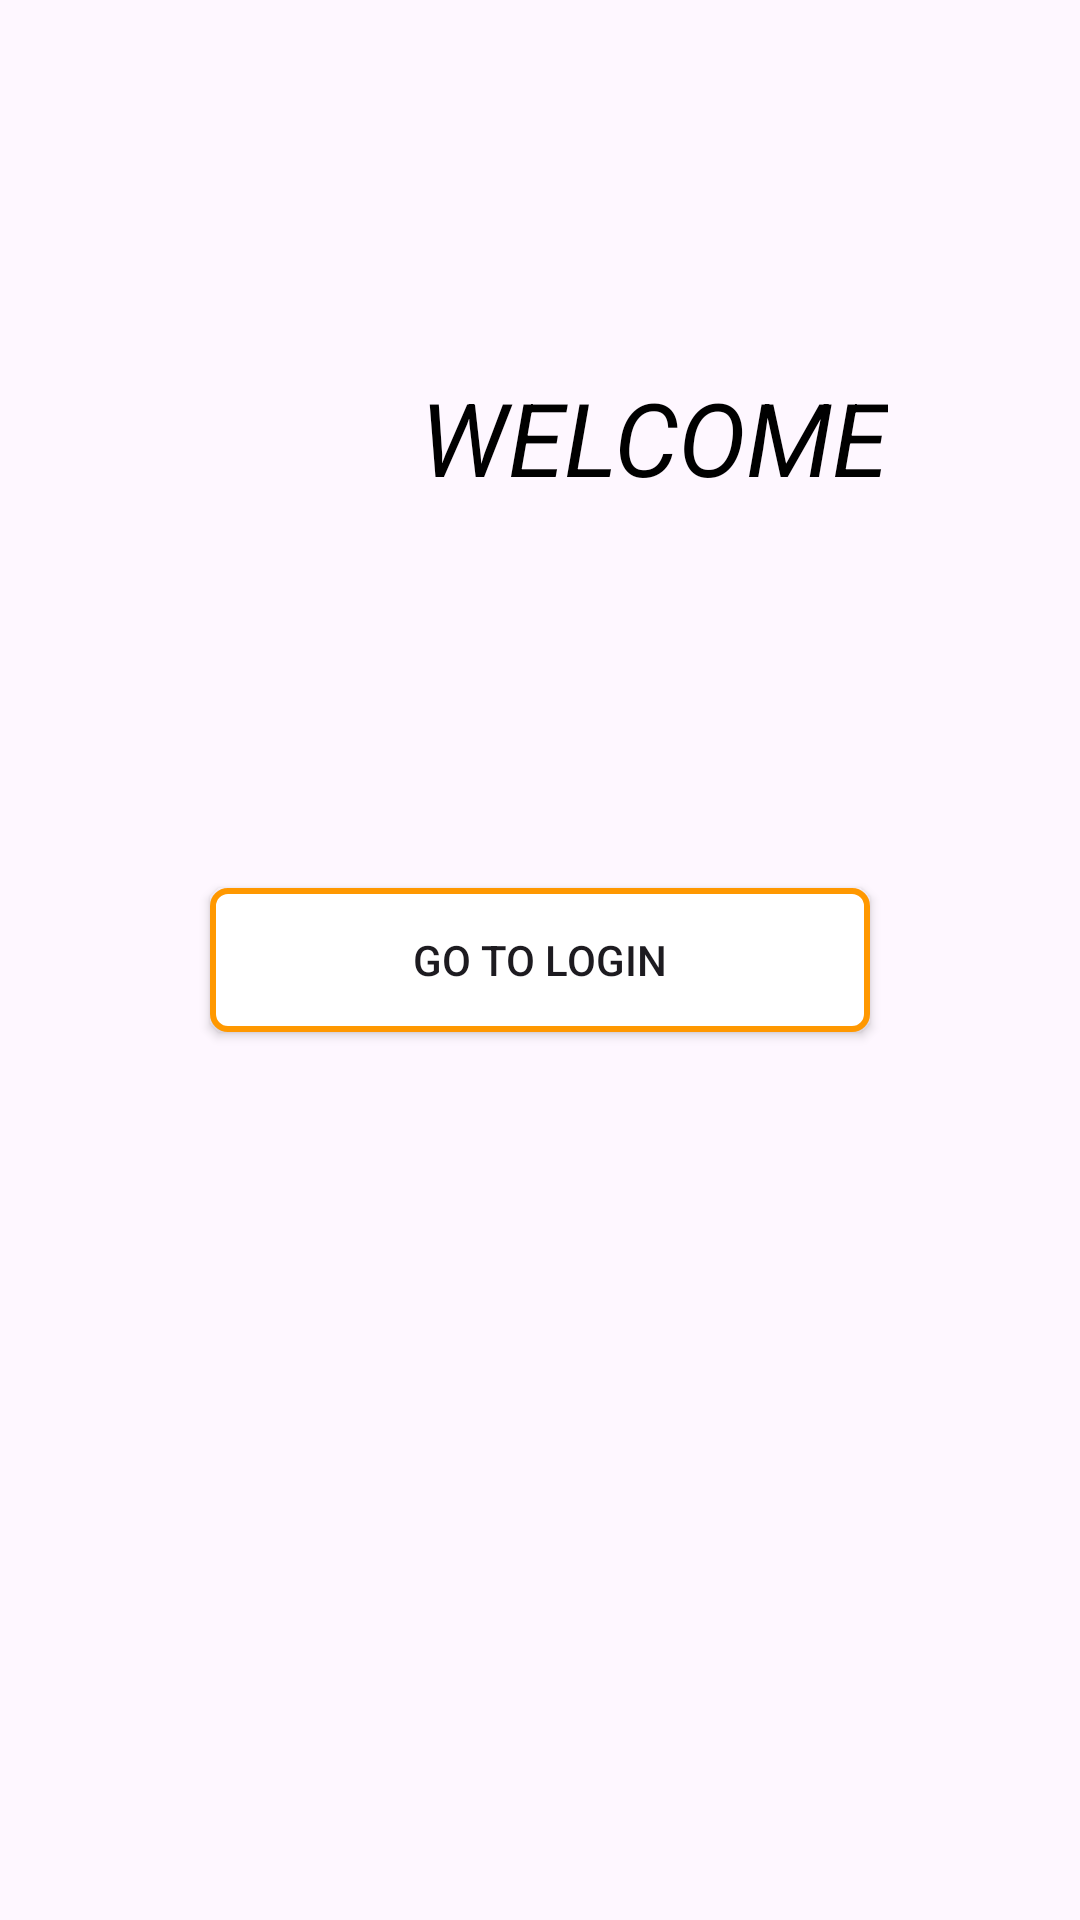

Layout XML and referenced resources for this Android screen:
<!-- AndroidManifest.xml: application theme Theme.Sdvs -->
<!-- res/layout/activity_main.xml -->
<?xml version="1.0" encoding="utf-8"?>
<RelativeLayout xmlns:android="http://schemas.android.com/apk/res/android"
    xmlns:app="http://schemas.android.com/apk/res-auto"
    xmlns:tools="http://schemas.android.com/tools"
    android:layout_width="match_parent"
    android:layout_height="match_parent"
    tools:context=".MainActivity">

    <TextView
        android:id="@+id/welcome_txt"
        android:layout_width="wrap_content"
        android:layout_height="wrap_content"
        android:layout_alignParentLeft="true"
        android:layout_alignParentTop="true"
        android:layout_marginLeft="140dp"
        android:layout_marginTop="123dp"
        android:text="WELCOME"
        android:textAlignment="viewStart"
        android:textStyle="italic"
        android:textColor="@color/black"
        android:textSize="34sp"
        android:textAppearance="@style/TextAppearance.AppCompat.Large"/>

    <Button
        android:id="@+id/start_button"
        android:layout_width="match_parent"
        android:layout_height="wrap_content"
        android:layout_centerInParent="true"
        android:layout_marginLeft="140dp"
        android:background="@drawable/button_background"
        android:text="GO TO LOGIN" />



</RelativeLayout>
<!-- resources referenced by this layout -->
<resources>
  <color name="black">#FF000000</color>
  <!-- drawable button_background (drawable) -->
  <?xml version="1.0" encoding="UTF-8"?>
  <shape xmlns:android="http://schemas.android.com/apk/res/android">
      <stroke android:width="2dp" android:color="#FF9800" />
      <corners android:radius="5dp" />
      <solid android:color="#FFFFFF" />
  </shape>
  <style name="Theme.Sdvs" parent="Base.Theme.Sdvs" />
  <style name="Base.Theme.Sdvs" parent="Theme.Material3.DayNight.NoActionBar">
          
          
      </style>
</resources>
